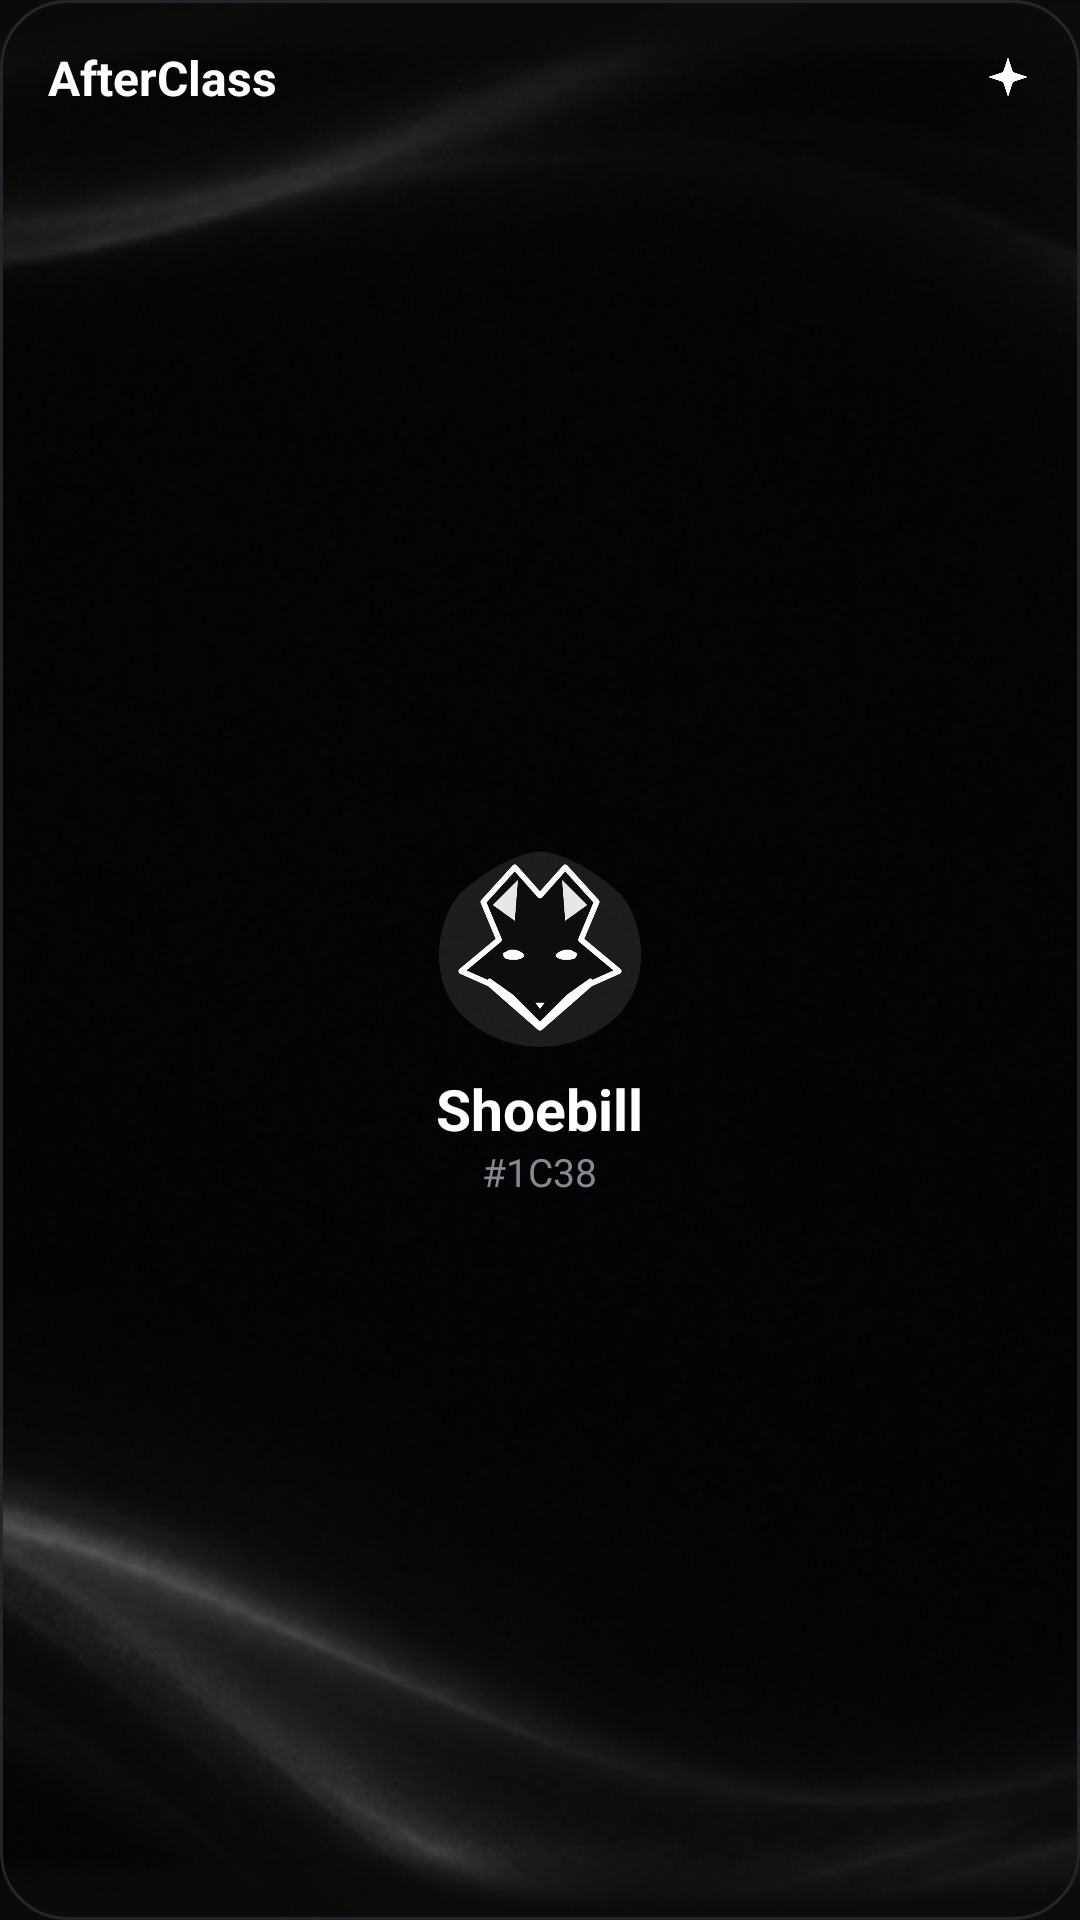

Layout XML and referenced resources for this Android screen:
<!-- AndroidManifest.xml: application theme Theme.AnonChat -->
<!-- res/layout/widget_identity.xml -->
<?xml version="1.0" encoding="utf-8"?>
<FrameLayout xmlns:android="http://schemas.android.com/apk/res/android"
    android:id="@+id/widget_root"
    android:layout_width="match_parent"
    android:layout_height="match_parent"
    android:background="@drawable/bg_widget_card">

    
    <ImageView
        android:id="@+id/iv_widget_bg_identity"
        android:layout_width="match_parent"
        android:layout_height="match_parent"
        android:scaleType="centerCrop"
        android:src="@drawable/bg_widget_identity_rounded" />

    
    <LinearLayout
        android:layout_width="match_parent"
        android:layout_height="match_parent"
        android:orientation="vertical"
        android:paddingStart="16dp"
        android:paddingEnd="16dp"
        android:paddingTop="15dp"
        android:paddingBottom="12dp">

        
        <RelativeLayout
            android:layout_width="match_parent"
            android:layout_height="wrap_content">

            <TextView
                android:layout_width="wrap_content"
                android:layout_height="wrap_content"
                android:layout_alignParentStart="true"
                android:layout_centerVertical="true"
                android:text="AfterClass"
                android:textColor="#FFFFFF"
                android:textSize="16sp"
                android:textStyle="bold" />

            <ImageView
                android:layout_width="16dp"
                android:layout_height="16dp"
                android:layout_alignParentEnd="true"
                android:layout_centerVertical="true"
                android:src="@drawable/ic_widget_sparkle" />
        </RelativeLayout>

        
        <LinearLayout
            android:layout_width="match_parent"
            android:layout_height="0dp"
            android:layout_weight="1"
            android:gravity="center"
            android:orientation="vertical"
            android:paddingTop="10dp"
            android:paddingBottom="2dp">

            <ImageView
                android:id="@+id/iv_widget_avatar_symbol"
                android:layout_width="84dp"
                android:layout_height="84dp"
                android:scaleType="fitCenter"
                android:src="@drawable/ic_widget_fox_badge" />

            <TextView
                android:id="@+id/tv_widget_identity_name"
                android:layout_width="wrap_content"
                android:layout_height="wrap_content"
                android:layout_marginTop="2dp"
                android:includeFontPadding="false"
                android:ellipsize="end"
                android:maxLines="1"
                android:text="Shoebill"
                android:textColor="#FFFFFF"
                android:textSize="19sp"
                android:textStyle="bold" />

            <TextView
                android:id="@+id/tv_widget_identity_tag"
                android:layout_width="wrap_content"
                android:layout_height="wrap_content"
                android:layout_marginTop="2dp"
                android:includeFontPadding="false"
                android:text="#1C38"
                android:textColor="#888894"
                android:textSize="13sp" />
        </LinearLayout>

    </LinearLayout>

    
    <ImageView
        android:layout_width="match_parent"
        android:layout_height="match_parent"
        android:scaleType="fitXY"
        android:src="@drawable/bg_widget_border_overlay" />
</FrameLayout>
<!-- resources referenced by this layout -->
<resources>
  <!-- drawable bg_widget_border_overlay (drawable) -->
  <?xml version="1.0" encoding="utf-8"?>
  <shape xmlns:android="http://schemas.android.com/apk/res/android"
      android:shape="rectangle">
      <solid android:color="#00000000" />
      <stroke
          android:width="1dp"
          android:color="#242429" />
      <corners android:radius="22dp" />
  </shape>
  <!-- drawable bg_widget_card (drawable) -->
  <?xml version="1.0" encoding="utf-8"?>
  <shape xmlns:android="http://schemas.android.com/apk/res/android"
      android:shape="rectangle">
      <solid android:color="#0B0B0D" />
      <stroke
          android:width="1dp"
          android:color="#222226" />
      <corners android:radius="22dp" />
  </shape>
  <!-- drawable bg_widget_identity_rounded: png bitmap (drawable-nodpi, 252542 bytes) -->
  <!-- drawable ic_widget_fox_badge (drawable) -->
  <vector xmlns:android="http://schemas.android.com/apk/res/android"
      android:width="80dp"
      android:height="80dp"
      android:viewportWidth="80"
      android:viewportHeight="80">
  
      
      <path
          android:fillColor="#1AFFFFFF"
          android:pathData="M40,10 C46,10 58,16 66,24 C72,32 74,44 70,54 C66,64 54,72 40,72 C26,72 14,64 10,54 C6,44 8,32 14,24 C22,16 34,10 40,10 Z" />
  
      
      <path
          android:strokeColor="#FFFFFF"
          android:strokeWidth="1.8"
          android:strokeLineCap="round"
          android:strokeLineJoin="round"
          android:fillColor="#0D0D10"
          android:pathData="M40,24
                            L48,15 L58,26 L53,38
                            L65,48 L56,52 L40,66
                            L24,52 L15,48 L27,38
                            L22,26 L32,15 Z" />
  
      
      <path
          android:fillColor="#E6FFFFFF"
          android:pathData="M33,19 L25,27 L32,32 Z" />
      <path
          android:fillColor="#E6FFFFFF"
          android:pathData="M47,19 L48,32 L55,27 Z" />
  
      
      <path
          android:fillColor="#FFFFFF"
          android:pathData="M29,42 C31,40 35,42 35,43 C35,44 32,45 29,44 C28,43 28,42 29,42 Z" />
      <path
          android:fillColor="#FFFFFF"
          android:pathData="M51,42 C49,40 45,42 45,43 C45,44 48,45 51,44 C52,43 52,42 51,42 Z" />
  
      
      <path
          android:strokeColor="#FFFFFF"
          android:strokeWidth="1.4"
          android:strokeLineCap="round"
          android:pathData="M24,51 L31,56 L40,65 L49,56 L56,51" />
  
      
      <path
          android:fillColor="#FFFFFF"
          android:pathData="M38.5,58 L41.5,58 L40,60 Z" />
  </vector>
  <!-- drawable ic_widget_sparkle (drawable) -->
  <vector xmlns:android="http://schemas.android.com/apk/res/android"
      android:width="24dp"
      android:height="24dp"
      android:viewportWidth="24"
      android:viewportHeight="24">
      <path
          android:fillColor="#FFFFFF"
          android:pathData="M12,2L14.5,9.5L22,12L14.5,14.5L12,22L9.5,14.5L2,12L9.5,9.5L12,2Z" />
  </vector>
  <style name="Theme.AnonChat" parent="android:Theme.Material.NoActionBar" tools:targetApi="28">
          <item name="android:windowBackground">@color/dark_background</item>
          <item name="android:statusBarColor">@android:color/transparent</item>
          <item name="android:navigationBarColor">@android:color/transparent</item>
          <item name="android:windowLightStatusBar">false</item>
          <item name="android:windowLightNavigationBar">false</item>
          <item name="android:windowLayoutInDisplayCutoutMode">shortEdges</item>
      </style>
  <color name="dark_background">#0A0A0A</color>
</resources>
